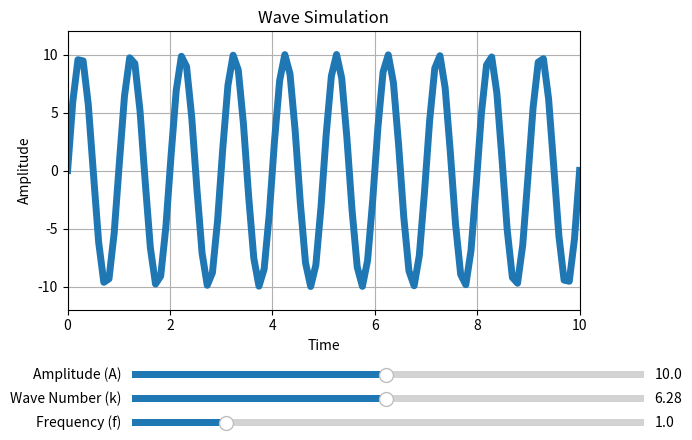

Reproduce this figure in Python.
import numpy as np
import matplotlib.pyplot as plt
import matplotlib.animation as animation
from matplotlib.widgets import Slider

A_init = 10   # Amplitude
k_init = 2 * np.pi  # Wave number
f_init = 1   # Frequency
w_init = 2 * np.pi * f_init  # Rate of change of the wave (Angular frequency)

x_values = np.linspace(0, 10, 100)

def wave_equation(x, t, A, k, w): # Calculate the value on the y-axis
    return A * np.sin(k * x - w * t)

fig, ax = plt.subplots()
plt.subplots_adjust(left=0.1, bottom=0.3)
ax.set_xlim(0, 10)
ax.set_ylim(-A_init - 2, A_init + 2)
ax.set_xlabel("Time")
ax.set_ylabel("Amplitude")
ax.set_title("Wave Simulation")
ax.grid(True)

line, = ax.plot([], [], lw=5) # Initial line

# Slider controls
ax_A = plt.axes([0.2, 0.15, 0.8, 0.03])  # Amplitude
ax_k = plt.axes([0.2, 0.10, 0.8, 0.03])  # Wave number
ax_f = plt.axes([0.2, 0.05, 0.8, 0.03])  # Frequency

slider_A = Slider(ax_A, "Amplitude (A)", 0.1, 20, valinit=A_init)
slider_k = Slider(ax_k, "Wave Number (k)", 0.1, 4 * np.pi, valinit=k_init)
slider_f = Slider(ax_f, "Frequency (f)", 0.1, 5, valinit=f_init)

def update(frame):
    A = slider_A.val
    k = slider_k.val
    f = slider_f.val
    w = 2 * np.pi * f
    y_values = wave_equation(x_values, frame * 0.1, A, k, w)
    line.set_data(x_values, y_values)
    ax.set_ylim(-A - 2, A + 2)  # Dynamically adjust the scale
    return line,

# Start the animation
ani = animation.FuncAnimation(fig, update, frames=100, interval=50, blit=True)

plt.show()